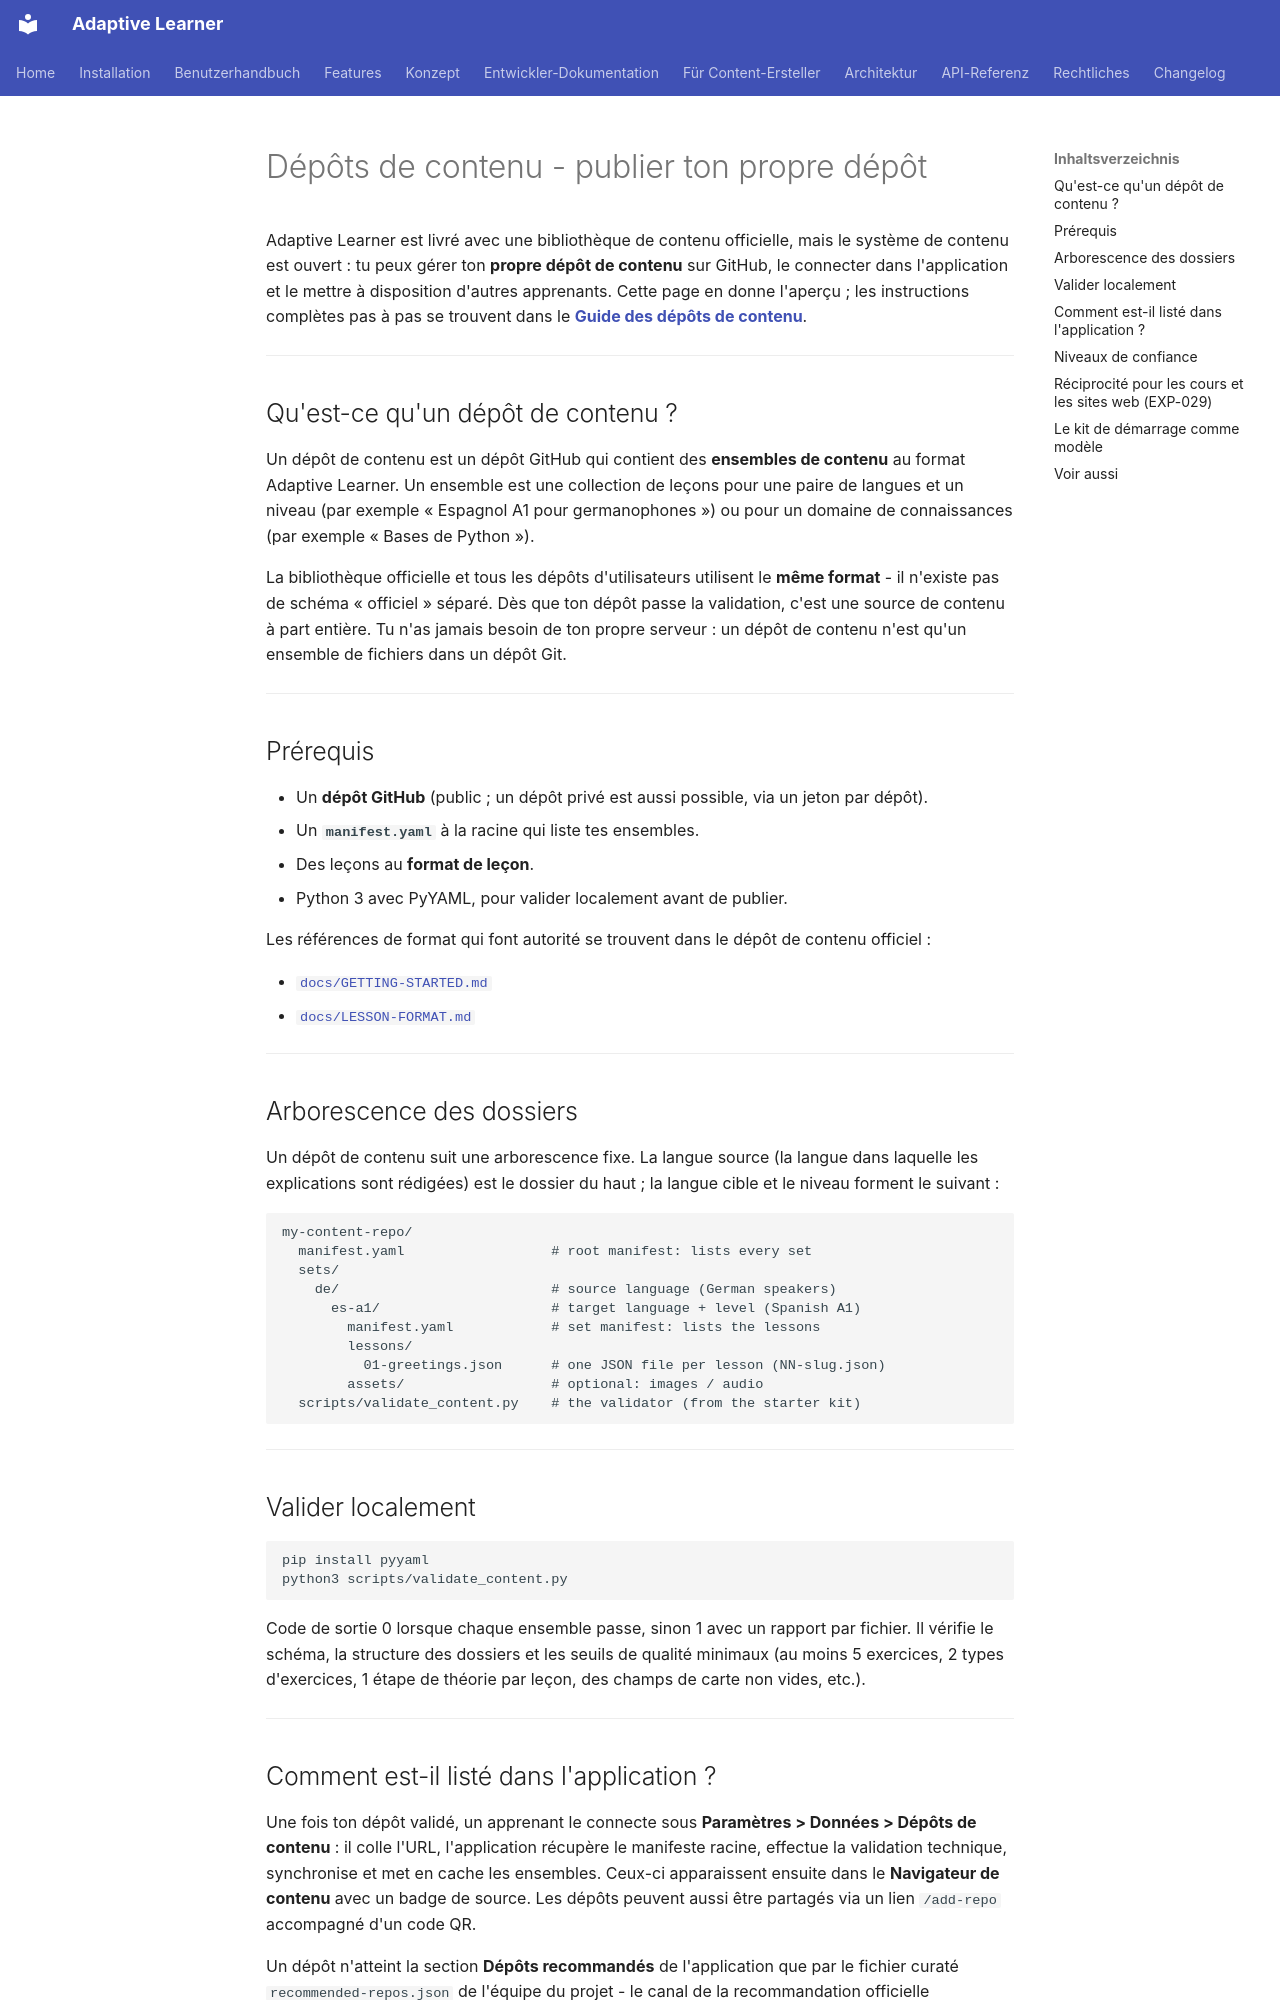

repository: astrapi69/adaptive-learner · page: fr/content-creation/content-repos/index.html · generator: mkdocs

# Dépôts de contenu - publier ton propre dépôt

Adaptive Learner est livré avec une bibliothèque de contenu officielle,
mais le système de contenu est ouvert : tu peux gérer ton **propre
dépôt de contenu** sur GitHub, le connecter dans l'application et le
mettre à disposition d'autres apprenants. Cette page en donne
l'aperçu ; les instructions complètes pas à pas se trouvent dans le
**[Guide des dépôts de contenu](https://github.com/astrapi69/adaptive-learner/blob/main/docs/reference/CONTENT-REPO-GUIDE.md)**.

---

## Qu'est-ce qu'un dépôt de contenu ?

Un dépôt de contenu est un dépôt GitHub qui contient des **ensembles
de contenu** au format Adaptive Learner. Un ensemble est une
collection de leçons pour une paire de langues et un niveau (par
exemple « Espagnol A1 pour germanophones ») ou pour un domaine de
connaissances (par exemple « Bases de Python »).

La bibliothèque officielle et tous les dépôts d'utilisateurs utilisent
le **même format** - il n'existe pas de schéma « officiel » séparé.
Dès que ton dépôt passe la validation, c'est une source de contenu à
part entière. Tu n'as jamais besoin de ton propre serveur : un dépôt
de contenu n'est qu'un ensemble de fichiers dans un dépôt Git.

---

## Prérequis

- Un **dépôt GitHub** (public ; un dépôt privé est aussi possible,
  via un jeton par dépôt).
- Un **`manifest.yaml`** à la racine qui liste tes ensembles.
- Des leçons au **format de leçon**.
- Python 3 avec PyYAML, pour valider localement avant de publier.

Les références de format qui font autorité se trouvent dans le dépôt
de contenu officiel :

- [`docs/GETTING-STARTED.md`](https://github.com/astrapi69/adaptive-learner-content/blob/main/docs/GETTING-STARTED.md)
- [`docs/LESSON-FORMAT.md`](https://github.com/astrapi69/adaptive-learner-content/blob/main/docs/LESSON-FORMAT.md)

---

## Arborescence des dossiers

Un dépôt de contenu suit une arborescence fixe. La langue source (la
langue dans laquelle les explications sont rédigées) est le dossier du
haut ; la langue cible et le niveau forment le suivant :

```
my-content-repo/
  manifest.yaml                  # root manifest: lists every set
  sets/
    de/                          # source language (German speakers)
      es-a1/                     # target language + level (Spanish A1)
        manifest.yaml            # set manifest: lists the lessons
        lessons/
          01-greetings.json      # one JSON file per lesson (NN-slug.json)
        assets/                  # optional: images / audio
  scripts/validate_content.py    # the validator (from the starter kit)
```

---

## Valider localement

```bash
pip install pyyaml
python3 scripts/validate_content.py
```

Code de sortie 0 lorsque chaque ensemble passe, sinon 1 avec un
rapport par fichier. Il vérifie le schéma, la structure des dossiers
et les seuils de qualité minimaux (au moins 5 exercices, 2 types
d'exercices, 1 étape de théorie par leçon, des champs de carte non
vides, etc.).

---
